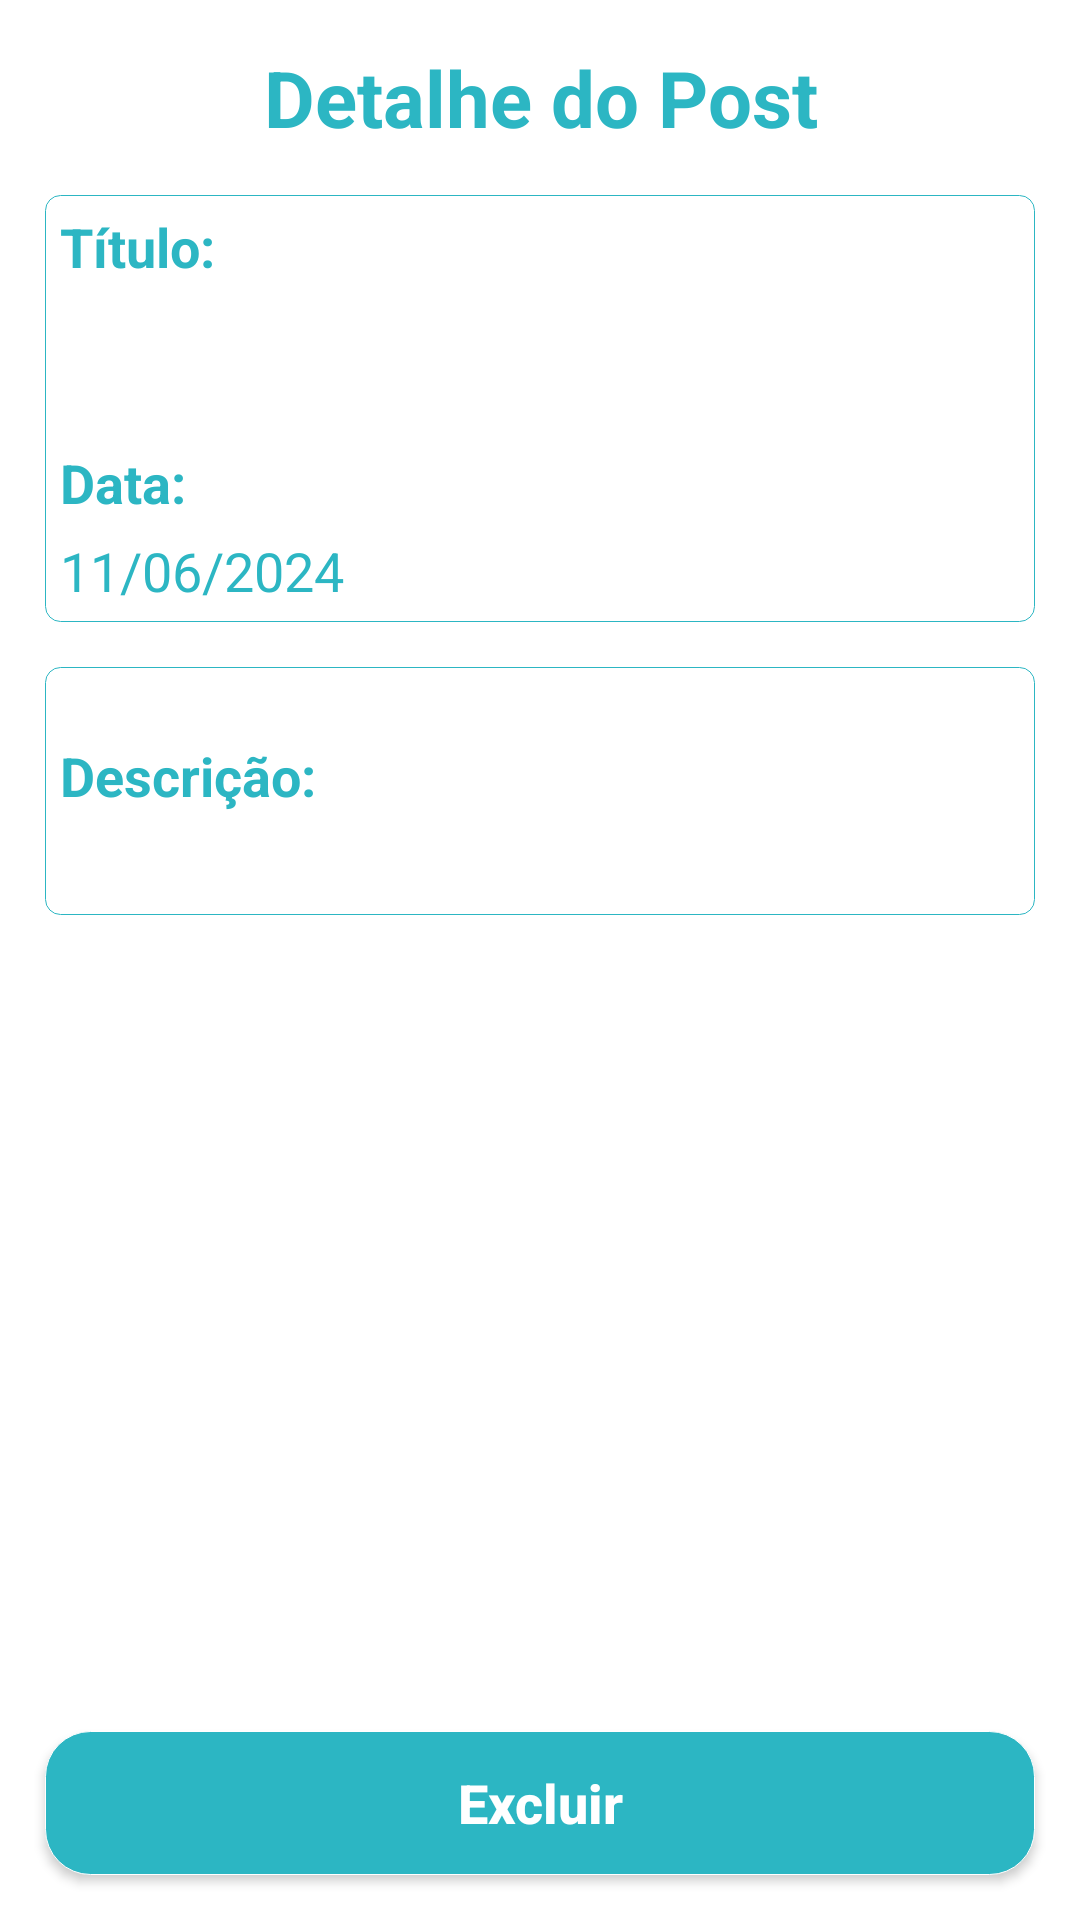

Layout XML and referenced resources for this Android screen:
<!-- AndroidManifest.xml: application theme Theme.AppCompat.NoActionBar -->
<!-- res/layout/layout_fragment_datail_post.xml -->
<?xml version="1.0" encoding="utf-8"?>
<androidx.constraintlayout.widget.ConstraintLayout xmlns:android="http://schemas.android.com/apk/res/android"
    xmlns:app="http://schemas.android.com/apk/res-auto"
    xmlns:tools="http://schemas.android.com/tools"
    android:layout_width="match_parent"
    android:layout_height="match_parent"
    android:background="@color/white">

    <TextView
        android:id="@+id/textTitleDetailPost"
        android:layout_width="0dp"
        android:layout_height="wrap_content"
        android:layout_margin="15dp"
        android:gravity="center"
        android:text="@string/text_name_title_detail"
        android:textColor="@color/text_color"
        android:textSize="26sp"
        android:textStyle="bold"
        app:layout_constraintEnd_toEndOf="parent"
        app:layout_constraintStart_toStartOf="parent"
        app:layout_constraintTop_toTopOf="parent" />

    <LinearLayout
        android:id="@+id/linearLayout"
        android:layout_width="match_parent"
        android:layout_height="wrap_content"
        android:layout_margin="15dp"
        android:background="@drawable/bord_transparent"
        android:gravity="left"
        android:orientation="vertical"
        app:layout_constraintTop_toBottomOf="@id/textTitleDetailPost"
        tools:layout_editor_absoluteX="15dp">

        <TextView
            android:layout_width="match_parent"
            android:layout_height="wrap_content"
            android:layout_margin="5dp"
            android:gravity="left"
            android:text="@string/text_title_detail"
            android:textColor="@color/text_color"
            android:textSize="18sp"
            android:textStyle="bold"
            app:layout_constraintEnd_toEndOf="parent"
            app:layout_constraintStart_toStartOf="parent"
            app:layout_constraintTop_toBottomOf="@id/toolbar" />

        <TextView
            android:id="@+id/titleDetails"
            android:layout_width="match_parent"
            android:layout_height="wrap_content"
            android:layout_margin="5dp"
            android:gravity="left"
            android:textColor="@color/text_color"
            android:textSize="18sp"
            app:layout_constraintEnd_toEndOf="parent"
            app:layout_constraintStart_toStartOf="parent"
            app:layout_constraintTop_toBottomOf="@id/toolbar" />

        <TextView
            android:layout_width="match_parent"
            android:layout_height="wrap_content"
            android:layout_marginStart="5dp"
            android:layout_marginTop="15dp"
            android:gravity="left"
            android:text="@string/text_title_date"
            android:textColor="@color/text_color"
            android:textSize="18sp"
            android:textStyle="bold"
            app:layout_constraintEnd_toEndOf="parent"
            app:layout_constraintStart_toStartOf="parent"
            app:layout_constraintTop_toBottomOf="@id/toolbar" />

        <TextView
            android:id="@+id/textDatePost"
            android:layout_width="match_parent"
            android:layout_height="wrap_content"
            android:layout_margin="5dp"
            android:gravity="left"
            android:text="@string/date"
            android:textColor="@color/text_color"
            android:textSize="18sp"
            app:layout_constraintEnd_toEndOf="parent"
            app:layout_constraintStart_toStartOf="parent"
            app:layout_constraintTop_toBottomOf="@id/toolbar" />
    </LinearLayout>

    <ScrollView
        android:id="@+id/scrollView2"
        android:layout_width="0dp"
        android:layout_height="0dp"
        android:layout_margin="15dp"
        android:layout_marginStart="14dp"
        android:layout_marginEnd="14dp"
        app:layout_constraintBottom_toTopOf="@id/btnRemovePost"
        app:layout_constraintEnd_toEndOf="parent"
        app:layout_constraintStart_toStartOf="parent"
        app:layout_constraintTop_toBottomOf="@id/linearLayout">

        <LinearLayout
            android:layout_width="match_parent"
            android:layout_height="wrap_content"
            android:background="@drawable/bord_transparent"
            android:orientation="vertical">

            <TextView
                android:layout_width="match_parent"
                android:layout_height="wrap_content"
                android:layout_marginStart="5dp"
                android:layout_marginTop="24dp"
                android:gravity="left"
                android:text="@string/text_title_description"
                android:textColor="@color/text_color"
                android:textSize="18sp"
                android:textStyle="bold"
                app:layout_constraintEnd_toEndOf="parent"
                app:layout_constraintStart_toStartOf="parent"
                app:layout_constraintTop_toBottomOf="@id/toolbar" />

            <TextView
                android:id="@+id/textDescription"
                android:layout_width="match_parent"
                android:layout_height="wrap_content"
                android:layout_margin="5dp"
                android:gravity="left"
                android:textColor="@color/text_color"
                android:textSize="18sp"
                app:layout_constraintEnd_toEndOf="parent"
                app:layout_constraintStart_toStartOf="parent"
                app:layout_constraintTop_toBottomOf="@id/toolbar" />
        </LinearLayout>
    </ScrollView>

    <Button
        android:id="@+id/btnRemovePost"
        android:layout_width="0dp"
        android:layout_height="wrap_content"
        android:layout_margin="15dp"
        android:background="@drawable/bord_bottom"
        android:text="@string/title_remove_post"
        android:textAllCaps="false"
        android:textColor="@color/white"
        android:textSize="18sp"
        android:textStyle="bold"
        app:layout_constraintBottom_toBottomOf="parent"
        app:layout_constraintEnd_toEndOf="parent"
        app:layout_constraintStart_toStartOf="parent" />

</androidx.constraintlayout.widget.ConstraintLayout>
<!-- resources referenced by this layout -->
<resources>
  <color name="text_color">#2CB6C3</color>
  <color name="white">#FFFFFFFF</color>
  <!-- drawable bord_bottom (drawable) -->
  <?xml version="1.0" encoding="utf-8"?>
  <shape xmlns:android="http://schemas.android.com/apk/res/android"
      android:shape="rectangle">
      <gradient
          android:startColor="@color/background"
          android:centerColor="@color/background"
          android:endColor="@color/background"
          android:angle="90" />
      <corners android:radius="15dp" />
      <stroke android:width="1px" android:color="@color/white" />
  </shape>
  <!-- drawable bord_transparent (drawable) -->
  <?xml version="1.0" encoding="utf-8"?>
  <shape xmlns:android="http://schemas.android.com/apk/res/android"
      android:shape="rectangle">
      <gradient
          android:startColor="@color/white"
          android:centerColor="@color/white"
          android:endColor="@color/white"
          android:angle="90" />
      <corners android:radius="5dp" />
      <stroke android:width="1px" android:color="@color/background" />
  </shape>
  <string name="date">11/06/2024</string>
  <string name="text_name_title_detail">Detalhe do Post</string>
  <string name="text_title_date">Data:</string>
  <string name="text_title_description">Descrição:</string>
  <string name="text_title_detail">Título:</string>
  <string name="title_remove_post">Excluir</string>
  <color name="background">#2CB6C3</color>
</resources>
